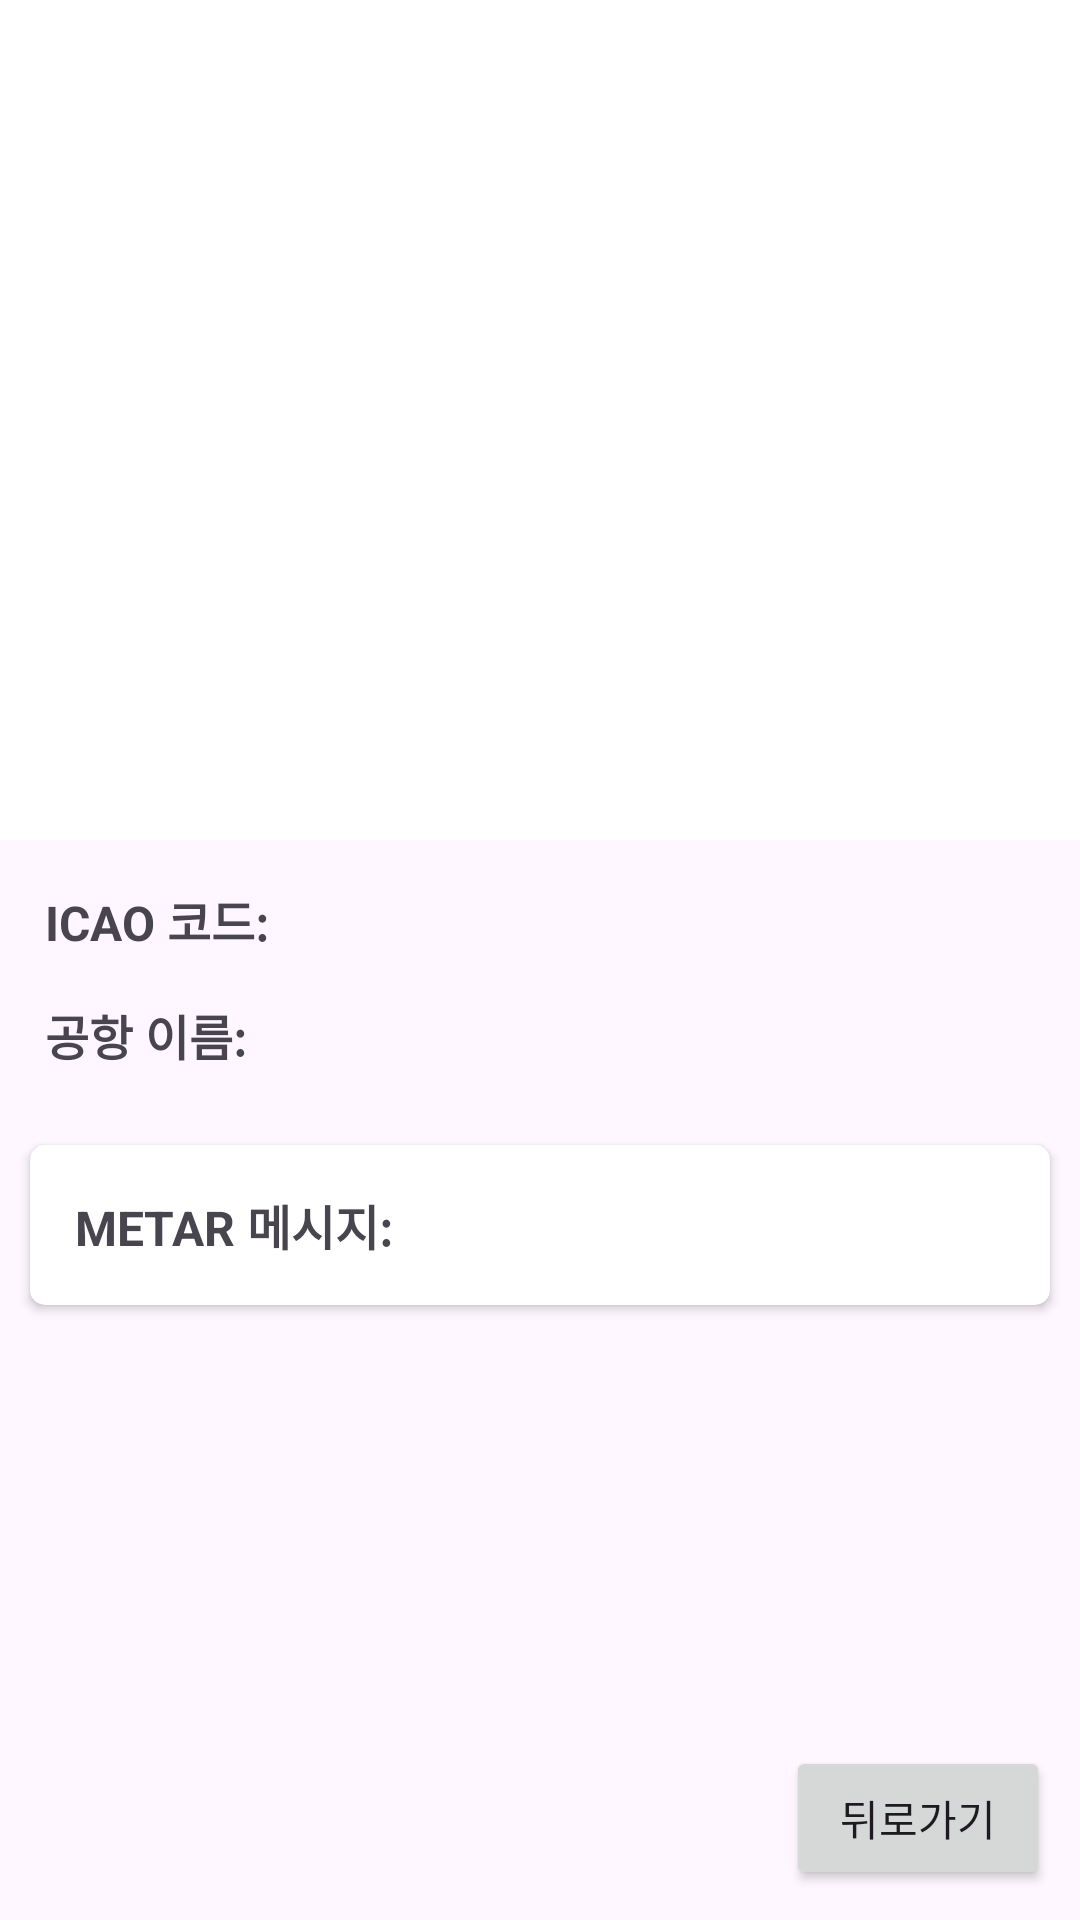

Write the Android layout XML for this screen, with the resource values it uses.
<!-- AndroidManifest.xml: application theme Theme.JapanAirportWeather -->
<!-- res/layout/activity_weather_info.xml -->
<androidx.constraintlayout.widget.ConstraintLayout xmlns:android="http://schemas.android.com/apk/res/android"
    xmlns:app="http://schemas.android.com/apk/res-auto"
    xmlns:tools="http://schemas.android.com/tools"
    android:layout_width="match_parent"
    android:layout_height="match_parent"
    tools:context=".WeatherInfoActivity">

    <ImageView
        android:id="@+id/airportImageView"
        android:layout_width="0dp"
        android:layout_height="280dp"
        android:background="#FFFFFF"
        android:scaleType="fitCenter"
        android:src="@drawable/baseline_local_airport_24"
        android:paddingLeft="16dp"
        android:paddingRight="16dp"
        app:layout_constraintEnd_toEndOf="parent"
        app:layout_constraintHorizontal_bias="1.0"
        app:layout_constraintStart_toStartOf="parent"
        app:layout_constraintTop_toTopOf="parent" />

    <TextView
        android:id="@+id/icaoCodeTextView"
        android:layout_width="wrap_content"
        android:layout_height="wrap_content"
        android:text="ICAO 코드: "
        android:textSize="16sp"
        android:textStyle="bold"
        android:padding="15dp"
        app:layout_constraintTop_toBottomOf="@+id/airportImageView"
        app:layout_constraintStart_toStartOf="parent" />

    <TextView
        android:id="@+id/airportNameTextView"
        android:layout_width="wrap_content"
        android:layout_height="wrap_content"
        android:text="공항 이름: "
        android:textSize="16sp"
        android:textStyle="bold"
        android:paddingLeft="15dp"
        android:paddingBottom="15dp"
        app:layout_constraintTop_toBottomOf="@+id/icaoCodeTextView"
        app:layout_constraintStart_toStartOf="parent" />

    <androidx.cardview.widget.CardView
        android:id="@+id/metarCardView"
        android:layout_width="match_parent"
        android:layout_height="wrap_content"
        android:layout_margin="10dp"
        app:cardElevation="2dp"
        app:cardCornerRadius="5dp"
        app:layout_constraintTop_toBottomOf="@+id/airportNameTextView"
        app:layout_constraintStart_toStartOf="parent">

        <TextView
            android:id="@+id/metarMsgTextView"
            android:layout_width="wrap_content"
            android:layout_height="wrap_content"
            android:text="METAR 메시지: "
            android:textSize="16sp"
            android:textStyle="bold"
            android:padding="15dp" />
    </androidx.cardview.widget.CardView>


    <Button
        android:id="@+id/backButton"
        android:layout_width="wrap_content"
        android:layout_height="wrap_content"
        android:text="뒤로가기"
        app:layout_constraintBottom_toBottomOf="parent"
        app:layout_constraintEnd_toEndOf="parent"
        android:layout_margin="10dp"/>
</androidx.constraintlayout.widget.ConstraintLayout>
<!-- resources referenced by this layout -->
<resources>
  <style name="Theme.JapanAirportWeather" parent="Base.Theme.JapanAirportWeather" />
  <style name="Base.Theme.JapanAirportWeather" parent="Theme.Material3.DayNight.NoActionBar">
          
          
      </style>
</resources>
